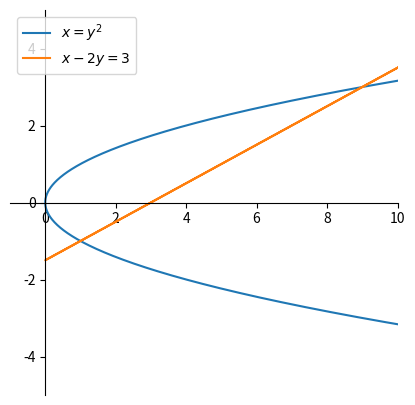

This chart was generated by the following Python code: (Note: this script raises an exception after producing the figure.)
import matplotlib.pyplot as plt
import numpy as np

# Definimos las funciones y los valores de x
y = np.linspace(-5, 5, 1000)
x = y**2
y2 = (x-3)/(2)

# Creamos la figura y los ejes
fig, ax = plt.subplots()

# Configurar la figura
ax.spines['left'].set_position('zero')  # mover el eje y al centro
ax.spines['bottom'].set_position('zero')  # mover el eje x al centro
ax.spines['right'].set_color('none')  # ocultar el borde derecho
ax.spines['top'].set_color('none')  # ocultar el borde superior
ax.xaxis.set_ticks_position('bottom')  # ubicar las marcas del eje x en la parte inferior
ax.yaxis.set_ticks_position('left')  # ubicar las marcas del eje y en la parte izquierda
ax.spines['left'].set_color('black')  # establecer el color del eje y en negro
ax.spines['bottom'].set_color('black')  # establecer el color del eje x en negro

# Graficamos las funciones
ax.plot(x, y, label='$x=y^2$')
ax.plot(x, y2, label='$x-2y=3$')

# Configuramos los ejes y la leyenda
ax.set_xlim([-1, 10])
ax.set_ylim([-5, 5])
ax.legend()

# Mostramos la figura
fig.set_size_inches(5, 5)
plt.savefig('../images/fig7_ejer_examen_roberto_1.png', format='png', transparent=True)
#plt.show()